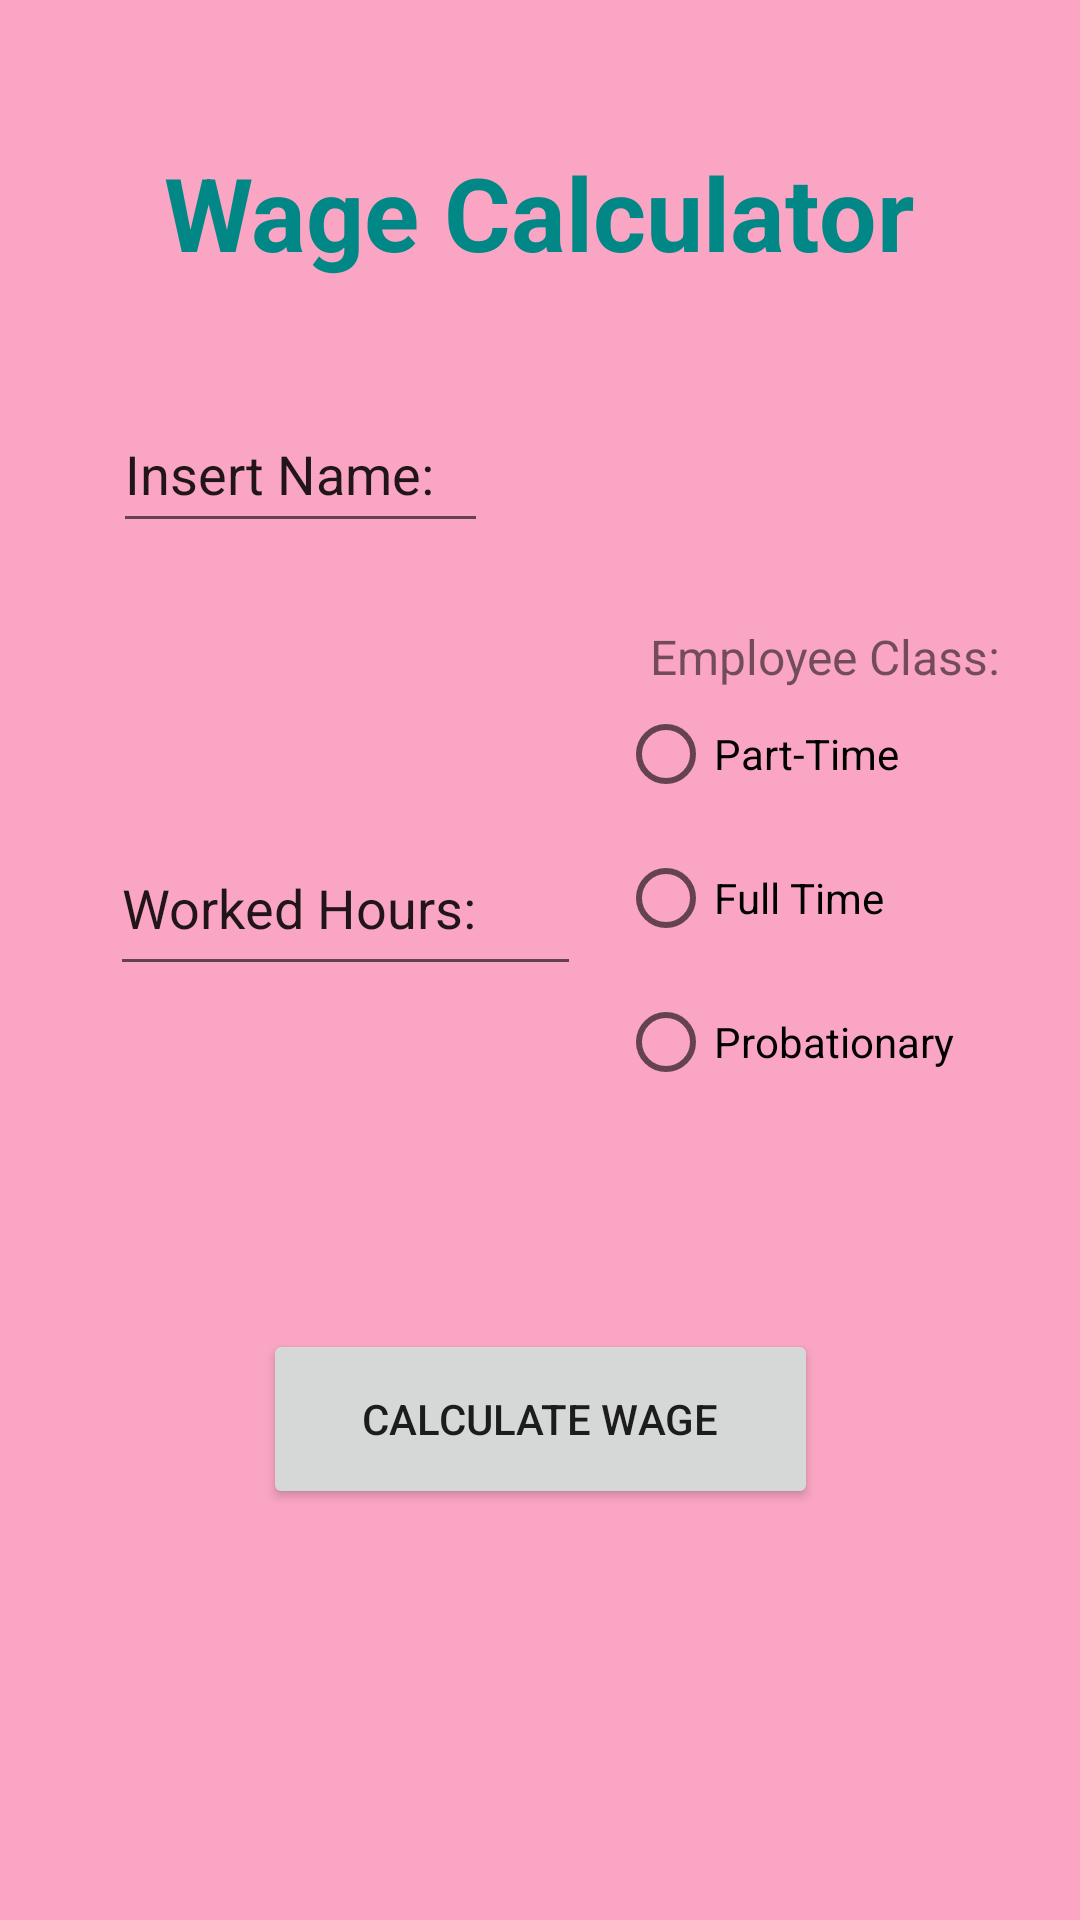

Write the Android layout XML for this screen, with the resource values it uses.
<!-- AndroidManifest.xml: application theme Theme.Tan_WageCalculator -->
<!-- res/layout/activity_main.xml -->
<?xml version="1.0" encoding="utf-8"?>
<androidx.constraintlayout.widget.ConstraintLayout xmlns:android="http://schemas.android.com/apk/res/android"
    xmlns:app="http://schemas.android.com/apk/res-auto"
    xmlns:tools="http://schemas.android.com/tools"
    android:layout_width="match_parent"
    android:layout_height="match_parent"
    android:background="#8DFFFFFF"
    android:backgroundTint="#F65D93"
    tools:context=".MainActivity">


    <EditText
        android:id="@+id/InsertName"
        android:layout_width="125dp"
        android:layout_height="49dp"
        android:layout_marginTop="132dp"
        android:text="Insert Name:"
        app:layout_constraintEnd_toEndOf="parent"
        app:layout_constraintHorizontal_bias="0.16"
        app:layout_constraintStart_toStartOf="parent"
        app:layout_constraintTop_toTopOf="parent" />

    <EditText
        android:id="@+id/WorkedHours"
        android:layout_width="157dp"
        android:layout_height="55dp"
        android:text="Worked Hours:"
        app:layout_constraintBottom_toBottomOf="parent"
        app:layout_constraintEnd_toEndOf="parent"
        app:layout_constraintHorizontal_bias="0.181"
        app:layout_constraintStart_toStartOf="parent"
        app:layout_constraintTop_toTopOf="parent"
        app:layout_constraintVertical_bias="0.468" />

    <TextView
        android:id="@+id/empTypes"
        android:layout_width="wrap_content"
        android:layout_height="wrap_content"
        android:layout_marginTop="208dp"
        android:text="Employee Class:"
        android:textSize="16dp"
        app:layout_constraintEnd_toEndOf="parent"
        app:layout_constraintHorizontal_bias="0.891"
        app:layout_constraintStart_toStartOf="parent"
        app:layout_constraintTop_toTopOf="parent" />

    <TextView
        android:id="@+id/textView"
        android:layout_width="wrap_content"
        android:layout_height="wrap_content"
        android:layout_marginTop="48dp"
        android:text="Wage Calculator"
        android:textColor="@color/teal_700"
        android:textSize="34dp"
        android:textStyle="bold"
        app:layout_constraintEnd_toEndOf="parent"
        app:layout_constraintHorizontal_bias="0.498"
        app:layout_constraintStart_toStartOf="parent"
        app:layout_constraintTop_toTopOf="parent" />

    <Button
        android:id="@+id/CalculateWage"
        android:layout_width="185dp"
        android:layout_height="60dp"
        android:text="Calculate Wage"
        app:layout_constraintBottom_toBottomOf="parent"
        app:layout_constraintEnd_toEndOf="parent"
        app:layout_constraintStart_toStartOf="parent"
        app:layout_constraintTop_toTopOf="parent"
        app:layout_constraintVertical_bias="0.764" />

    <RadioGroup
        android:layout_width="141dp"
        android:id ="@+id/employeeTypes"
        android:layout_height="145dp"
        app:layout_constraintBottom_toBottomOf="parent"
        app:layout_constraintEnd_toEndOf="parent"
        app:layout_constraintHorizontal_bias="0.94"
        app:layout_constraintStart_toStartOf="parent"
        app:layout_constraintTop_toTopOf="parent"
        app:layout_constraintVertical_bias="0.459">

        <RadioButton
            android:id="@+id/partTime"
            android:layout_width="match_parent"
            android:layout_height="wrap_content"
            android:text="Part-Time" />

        <RadioButton
            android:id="@+id/fullTime"
            android:layout_width="match_parent"
            android:layout_height="wrap_content"
            android:text="Full Time" />

        <RadioButton
            android:id="@+id/probationary"
            android:layout_width="match_parent"
            android:layout_height="wrap_content"
            android:text="Probationary" />
    </RadioGroup>


</androidx.constraintlayout.widget.ConstraintLayout>
<!-- resources referenced by this layout -->
<resources>
  <style name="Theme.Tan_WageCalculator" parent="Theme.MaterialComponents.DayNight.DarkActionBar">
          
          <item name="colorPrimary">@color/purple_500</item>
          <item name="colorPrimaryVariant">@color/purple_700</item>
          <item name="colorOnPrimary">@color/white</item>
          
          <item name="colorSecondary">@color/teal_200</item>
          <item name="colorSecondaryVariant">@color/teal_700</item>
          <item name="colorOnSecondary">@color/black</item>
          
          <item name="android:statusBarColor" tools:targetApi="l">?attr/colorPrimaryVariant</item>
          
      </style>
  <!-- not gathered from this repository: default colours our renderer supplied (Android Studio template values) -->
  <color name="purple_500">#FF6200EE</color>
  <color name="purple_700">#FF3700B3</color>
  <color name="teal_200">#FF03DAC5</color>
  <color name="teal_700">#FF018786</color>
  <color name="black">#FF000000</color>
  <color name="white">#FFFFFFFF</color>
</resources>
